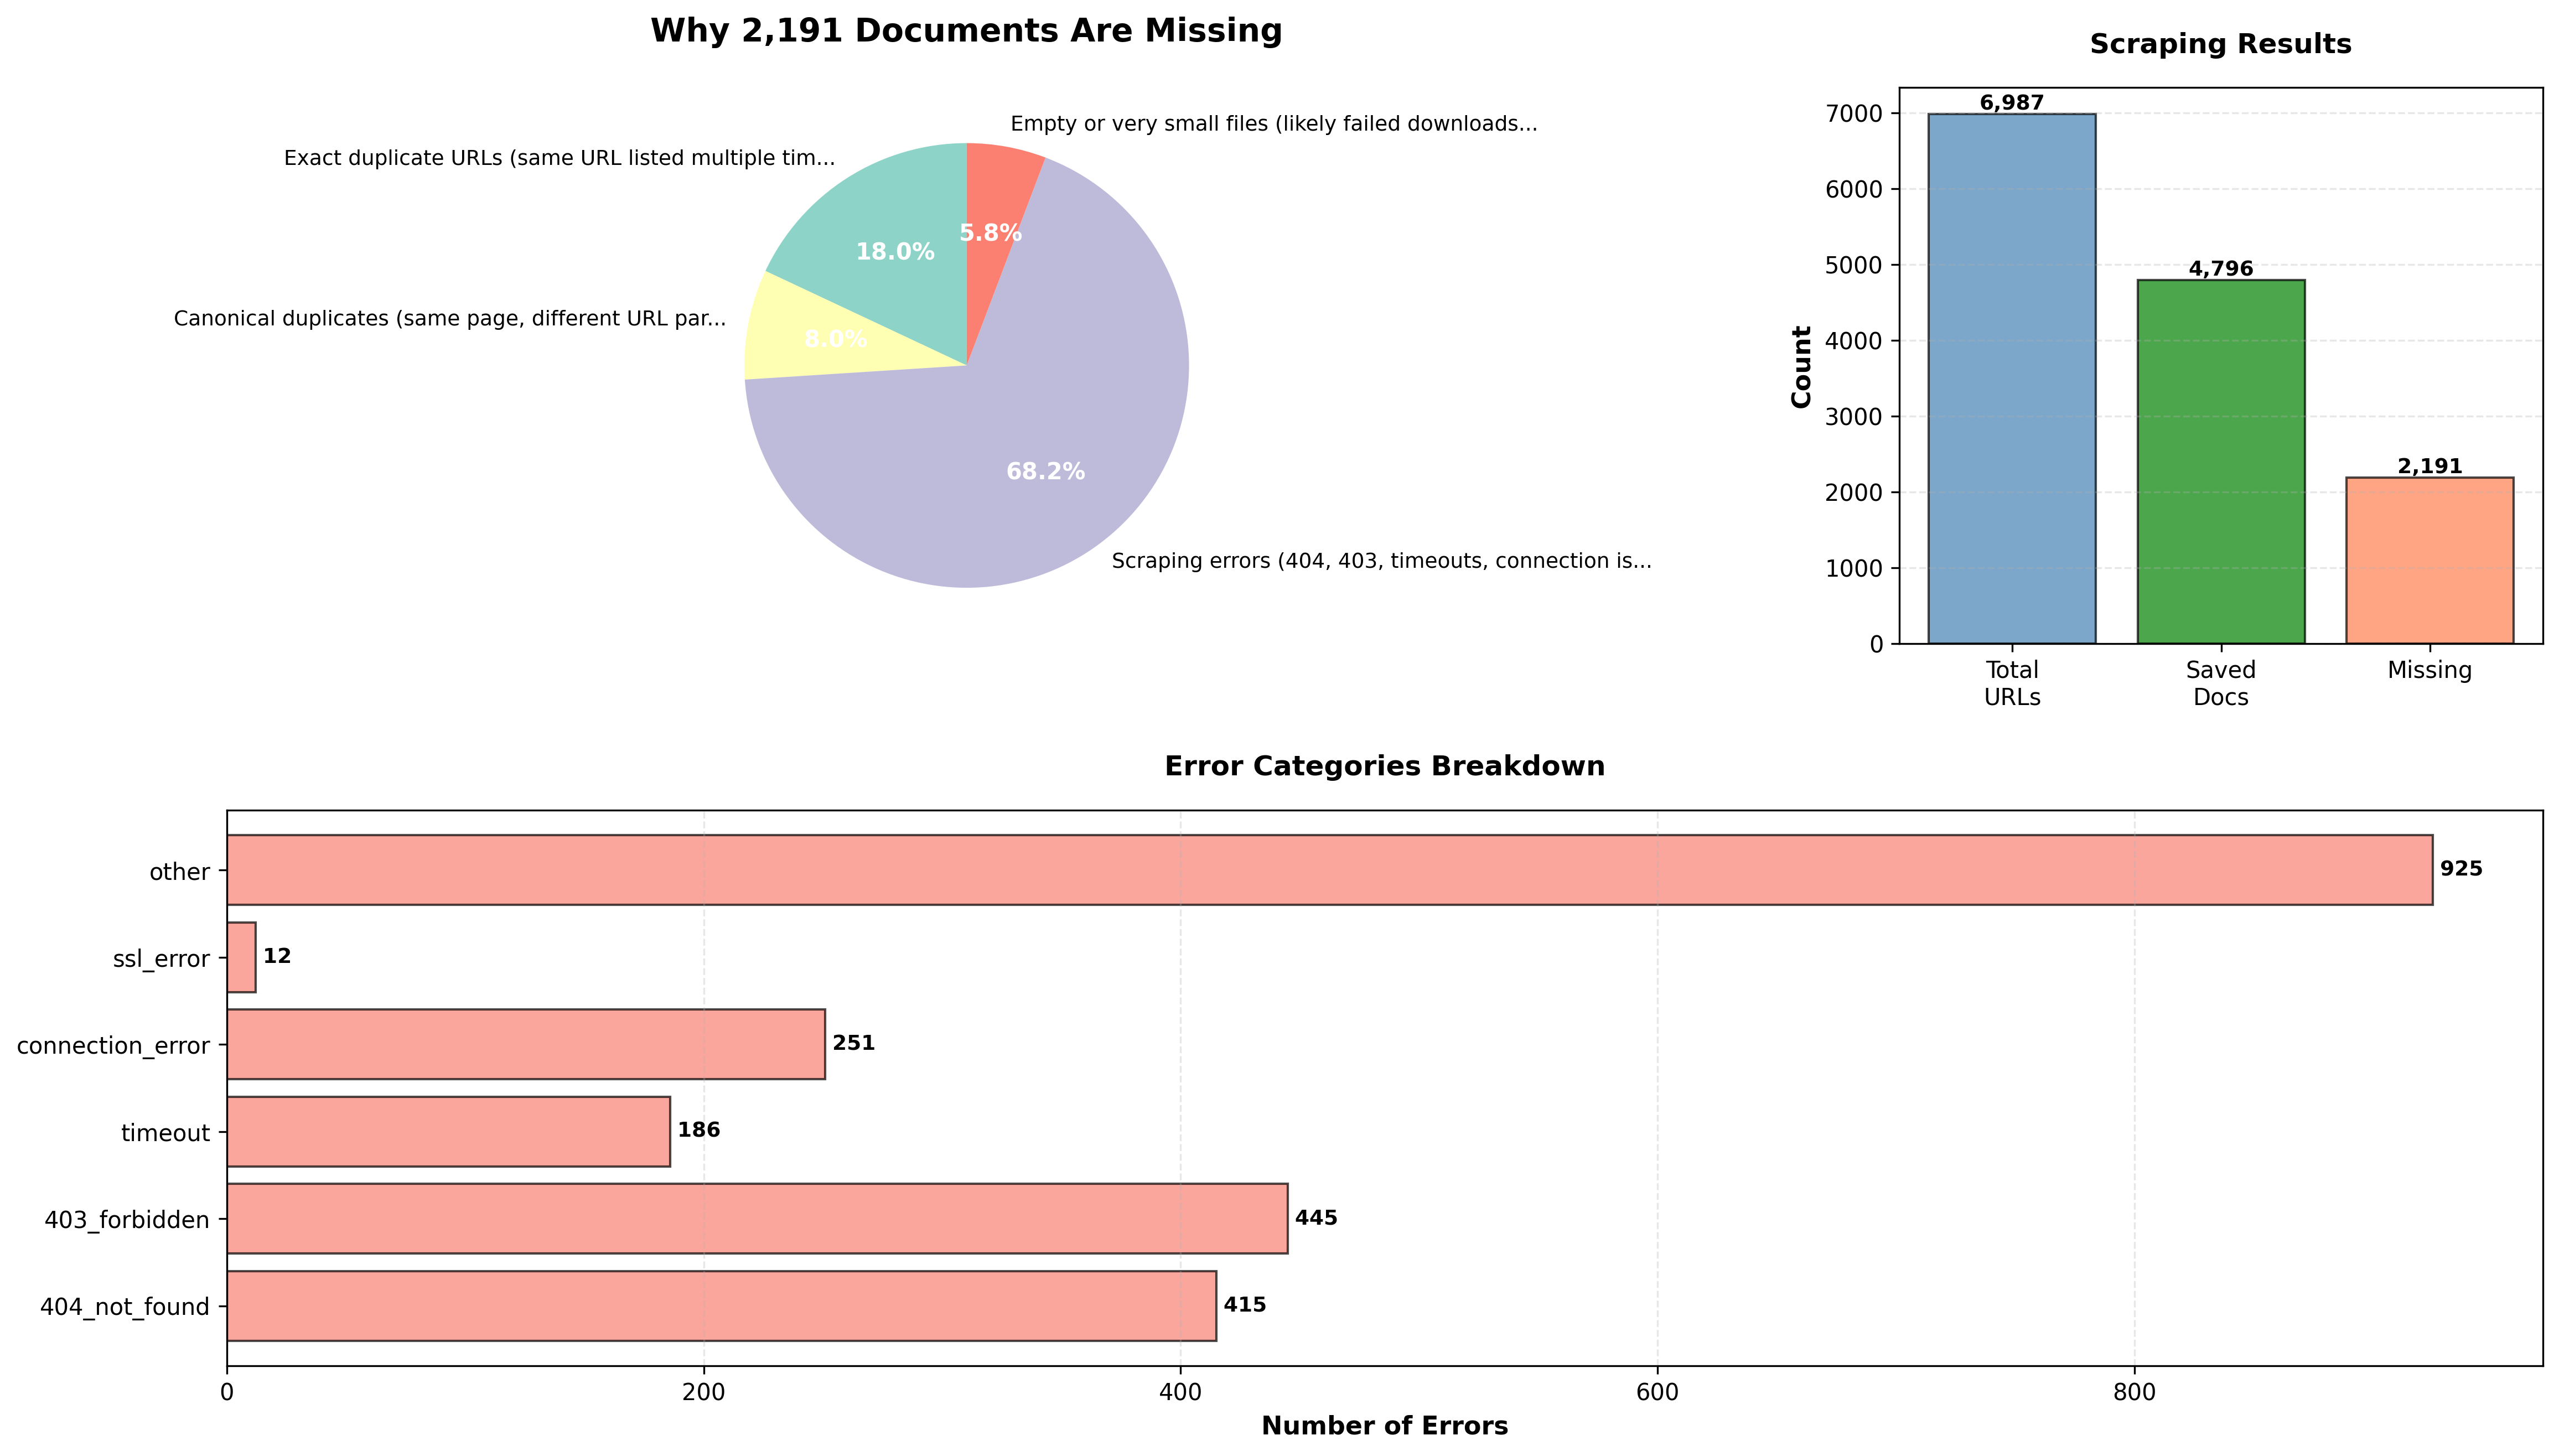

The script that saved this image:
"""
Policy Scraping Audit Tool
Analyzes scraping results to identify why fewer documents were saved than URLs attempted.
Works with policy CSV structure and naming convention: policy_id_ref#
"""

import os
import pandas as pd
import argparse
from pathlib import Path
from collections import Counter, defaultdict
import matplotlib.pyplot as plt
from urllib.parse import urlparse, parse_qs
import re


def load_policy_data(csv_path):
    """
    Load policy CSV data.
    
    Args:
        csv_path (str): Path to the input CSV file
        
    Returns:
        pd.DataFrame: Loaded dataframe
    """
    try:
        df = pd.read_csv(csv_path, low_memory=False)
        print(f"✓ Loaded {len(df)} policy records from {csv_path}")
        return df
    except Exception as e:
        print(f"✗ Error loading file: {e}")
        return None


def extract_all_urls(df, reference_columns):
    """
    Extract all URLs from reference columns with metadata.
    
    Args:
        df (pd.DataFrame): Input dataframe
        reference_columns (list): List of reference column names
        
    Returns:
        list: List of dicts with URL metadata
    """
    url_list = []
    
    for idx, row in df.iterrows():
        policy_id = row['policy_id']
        
        for i, col in enumerate(reference_columns, start=1):
            if col not in df.columns:
                continue
            
            url = row[col]
            
            # Check if URL exists and is valid
            if pd.notna(url) and isinstance(url, str) and url.strip():
                url_clean = url.strip()
                
                # Get corresponding error and type columns
                error_col = f'ref{i}_error'
                type_col = f'ref{i}_type'
                
                error = row.get(error_col, None)
                file_type = row.get(type_col, None)
                
                url_list.append({
                    'policy_id': policy_id,
                    'ref_num': i,
                    'url': url_clean,
                    'error': error if pd.notna(error) else None,
                    'file_type': file_type if pd.notna(file_type) else None,
                    'expected_filename': f"{policy_id}_ref{i}"
                })
    
    return url_list


def analyze_url_duplicates(url_list):
    """
    Analyze duplicate URLs.
    
    Args:
        url_list (list): List of URL metadata dicts
        
    Returns:
        dict: Duplicate analysis results
    """
    urls_only = [item['url'] for item in url_list]
    url_counts = Counter(urls_only)
    duplicates = {url: count for url, count in url_counts.items() if count > 1}
    
    # Find which policies share the same URL
    url_to_policies = defaultdict(list)
    for item in url_list:
        url_to_policies[item['url']].append(f"{item['policy_id']}_ref{item['ref_num']}")
    
    duplicate_details = {
        url: {
            'count': count,
            'policies': url_to_policies[url]
        }
        for url, count in duplicates.items()
    }
    
    total_urls = len(urls_only)
    unique_urls = len(url_counts)
    duplicate_count = sum(count - 1 for count in duplicates.values())
    
    return {
        'total_urls': total_urls,
        'unique_urls': unique_urls,
        'duplicate_urls': len(duplicates),
        'duplicate_instances': duplicate_count,
        'duplicates': duplicate_details
    }


def canonicalize_url(url):
    """
    Normalize URL to standard form (remove parameters, www, trailing slashes).
    
    Args:
        url (str): URL to canonicalize
        
    Returns:
        str: Canonicalized URL
    """
    parsed = urlparse(url.lower())
    scheme = parsed.scheme or 'https'
    netloc = parsed.netloc.replace('www.', '')
    path = parsed.path.rstrip('/') or '/'
    # Ignore query parameters and fragments
    return f"{scheme}://{netloc}{path}"


def analyze_canonical_duplicates(url_list):
    """
    Analyze URLs that are duplicates after canonicalization.
    
    Args:
        url_list (list): List of URL metadata dicts
        
    Returns:
        dict: Canonical duplicate analysis
    """
    canonical_map = defaultdict(list)
    
    for item in url_list:
        canonical = canonicalize_url(item['url'])
        canonical_map[canonical].append({
            'original_url': item['url'],
            'policy_ref': f"{item['policy_id']}_ref{item['ref_num']}"
        })
    
    canonical_duplicates = {
        canonical: variants 
        for canonical, variants in canonical_map.items() 
        if len(variants) > 1
    }
    
    canonical_duplicate_count = sum(
        len(variants) - 1 
        for variants in canonical_duplicates.values()
    )
    
    return {
        'unique_canonical_urls': len(canonical_map),
        'canonical_duplicates': len(canonical_duplicates),
        'canonical_duplicate_instances': canonical_duplicate_count,
        'examples': dict(list(canonical_duplicates.items())[:5])
    }


def analyze_scraping_errors(url_list):
    """
    Analyze scraping errors from URL list.
    
    Args:
        url_list (list): List of URL metadata dicts
        
    Returns:
        dict: Error analysis results
    """
    errors = [item for item in url_list if item['error'] is not None]
    
    error_types = Counter(item['error'] for item in errors)
    
    # Categorize errors
    error_categories = {
        '404_not_found': [],
        '403_forbidden': [],
        'timeout': [],
        'connection_error': [],
        'ssl_error': [],
        'other': []
    }
    
    for item in errors:
        error_msg = str(item['error']).lower()
        
        if '404' in error_msg or 'not found' in error_msg:
            error_categories['404_not_found'].append(item)
        elif '403' in error_msg or 'forbidden' in error_msg:
            error_categories['403_forbidden'].append(item)
        elif 'timeout' in error_msg or 'timed out' in error_msg:
            error_categories['timeout'].append(item)
        elif 'connection' in error_msg:
            error_categories['connection_error'].append(item)
        elif 'ssl' in error_msg or 'certificate' in error_msg:
            error_categories['ssl_error'].append(item)
        else:
            error_categories['other'].append(item)
    
    return {
        'total_errors': len(errors),
        'error_types': dict(error_types),
        'error_categories': {k: len(v) for k, v in error_categories.items() if v},
        'error_details': error_categories
    }


def analyze_saved_documents(doc_directory, url_list):
    """
    Analyze saved documents in directory and match with expected files.
    
    Args:
        doc_directory (str): Path to directory with saved documents
        url_list (list): List of URL metadata dicts
        
    Returns:
        dict: Document analysis results
    """
    doc_path = Path(doc_directory)
    
    if not doc_path.exists():
        return {
            'total_saved': 0,
            'error': f"Directory '{doc_directory}' not found"
        }
    
    # Get all saved files
    saved_files = {}
    for f in doc_path.iterdir():
        if f.is_file() and not f.name.startswith('.'):
            # Extract policy_id and ref number from filename
            match = re.match(r'(\d+)_ref(\d+)\.(txt|pdf)', f.name)
            if match:
                policy_id = match.group(1)
                ref_num = match.group(2)
                file_type = match.group(3)
                key = f"{policy_id}_ref{ref_num}"
                saved_files[key] = {
                    'filename': f.name,
                    'path': str(f),
                    'size': f.stat().st_size,
                    'type': file_type
                }
    
    # Match expected files with saved files
    expected_files = {item['expected_filename']: item for item in url_list}
    
    matched = []
    missing = []
    
    for expected_name, url_item in expected_files.items():
        if expected_name in saved_files:
            matched.append({
                'expected': expected_name,
                'saved': saved_files[expected_name],
                'url': url_item['url']
            })
        else:
            missing.append({
                'expected': expected_name,
                'url': url_item['url'],
                'error': url_item['error']
            })
    
    # Analyze file sizes
    file_sizes = [f['size'] for f in saved_files.values()]
    empty_files = sum(1 for size in file_sizes if size == 0)
    very_small_files = sum(1 for size in file_sizes if 0 < size < 100)
    
    # File type distribution
    file_types = Counter(f['type'] for f in saved_files.values())
    
    return {
        'total_saved': len(saved_files),
        'total_expected': len(expected_files),
        'matched': len(matched),
        'missing': len(missing),
        'empty_files': empty_files,
        'very_small_files': very_small_files,
        'avg_file_size': sum(file_sizes) / len(file_sizes) if file_sizes else 0,
        'min_file_size': min(file_sizes) if file_sizes else 0,
        'max_file_size': max(file_sizes) if file_sizes else 0,
        'file_types': dict(file_types),
        'saved_files': saved_files,
        'missing_details': missing[:10]  # First 10 missing files
    }


def generate_audit_report(url_list, duplicate_analysis, canonical_analysis, 
                         error_analysis, doc_analysis):
    """
    Generate comprehensive audit report.
    
    Args:
        url_list (list): List of URL metadata
        duplicate_analysis (dict): Duplicate analysis results
        canonical_analysis (dict): Canonical duplicate analysis
        error_analysis (dict): Error analysis results
        doc_analysis (dict): Document analysis results
        
    Returns:
        dict: Complete audit report
    """
    total_urls = len(url_list)
    saved_docs = doc_analysis.get('total_saved', 0)
    gap = total_urls - saved_docs
    
    # Account for various issues
    reasons = []
    accounted_for = 0
    
    # 1. Exact duplicates (only count duplicates beyond the first)
    if duplicate_analysis['duplicate_instances'] > 0:
        accounted_for += duplicate_analysis['duplicate_instances']
        reasons.append({
            'reason': 'Exact duplicate URLs (same URL listed multiple times)',
            'count': duplicate_analysis['duplicate_instances'],
            'percentage': (duplicate_analysis['duplicate_instances'] / gap * 100) if gap > 0 else 0,
            'details': f"{duplicate_analysis['duplicate_urls']} unique URLs appear multiple times"
        })
    
    # 2. Canonical duplicates (after accounting for exact duplicates)
    canonical_only = canonical_analysis['canonical_duplicate_instances'] - duplicate_analysis['duplicate_instances']
    if canonical_only > 0:
        accounted_for += canonical_only
        reasons.append({
            'reason': 'Canonical duplicates (same page, different URL parameters)',
            'count': canonical_only,
            'percentage': (canonical_only / gap * 100) if gap > 0 else 0,
            'details': f"{canonical_analysis['canonical_duplicates']} base URLs with parameter variants"
        })
    
    # 3. Scraping errors
    if error_analysis['total_errors'] > 0:
        accounted_for += error_analysis['total_errors']
        reasons.append({
            'reason': 'Scraping errors (404, 403, timeouts, connection issues)',
            'count': error_analysis['total_errors'],
            'percentage': (error_analysis['total_errors'] / gap * 100) if gap > 0 else 0,
            'details': error_analysis['error_categories']
        })
    
    # 4. Empty or very small files
    problematic_files = doc_analysis.get('empty_files', 0) + doc_analysis.get('very_small_files', 0)
    if problematic_files > 0:
        reasons.append({
            'reason': 'Empty or very small files (likely failed downloads)',
            'count': problematic_files,
            'percentage': (problematic_files / gap * 100) if gap > 0 else 0,
            'details': f"{doc_analysis.get('empty_files', 0)} empty, {doc_analysis.get('very_small_files', 0)} very small"
        })
    
    # 5. Unaccounted for
    unaccounted = gap - accounted_for
    if unaccounted > 0:
        reasons.append({
            'reason': 'Other issues (blocked IPs, CAPTCHAs, robots.txt, paywalls)',
            'count': unaccounted,
            'percentage': (unaccounted / gap * 100) if gap > 0 else 0,
            'details': 'May require manual investigation'
        })
    
    return {
        'total_urls': total_urls,
        'unique_urls': duplicate_analysis['unique_urls'],
        'saved_documents': saved_docs,
        'missing_documents': gap,
        'missing_percentage': (gap / total_urls * 100) if total_urls > 0 else 0,
        'reasons': reasons,
        'accounted_for': accounted_for,
        'unaccounted_for': max(0, unaccounted)
    }


def print_audit_report(report, duplicate_analysis, canonical_analysis, 
                      error_analysis, doc_analysis):
    """
    Print formatted audit report.
    """
    print("\n" + "=" * 85)
    print("  POLICY SCRAPING AUDIT REPORT")
    print("=" * 85)
    
    print(f"\n📊 SUMMARY")
    print("-" * 85)
    print(f"  Total URL references:        {report['total_urls']:>7,}")
    print(f"  Unique URLs:                 {report['unique_urls']:>7,}")
    print(f"  Documents saved:             {report['saved_documents']:>7,}")
    print(f"  Missing documents:           {report['missing_documents']:>7,} ({report['missing_percentage']:>5.1f}%)")
    
    if 'error' not in doc_analysis:
        print(f"\n  File statistics:")
        print(f"    Empty files:               {doc_analysis.get('empty_files', 0):>7,}")
        print(f"    Very small files (<100B):  {doc_analysis.get('very_small_files', 0):>7,}")
        print(f"    Average file size:         {doc_analysis.get('avg_file_size', 0):>7,.0f} bytes")
        print(f"    File types: {doc_analysis.get('file_types', {})}")
    
    print(f"\n🔍 WHY ARE {report['missing_documents']:,} DOCUMENTS MISSING?")
    print("=" * 85)
    
    for i, reason in enumerate(report['reasons'], 1):
        print(f"\n  {i}. {reason['reason']}")
        print(f"     Count: {reason['count']:,} ({reason['percentage']:.1f}% of missing)")
        if isinstance(reason['details'], dict):
            print(f"     Breakdown:")
            for key, value in reason['details'].items():
                if value > 0:
                    print(f"       • {key.replace('_', ' ').title()}: {value:,}")
        else:
            print(f"     Details: {reason['details']}")
    
    print(f"\n📈 DETAILED BREAKDOWN")
    print("=" * 85)
    
    # Duplicate details
    if duplicate_analysis['duplicate_urls'] > 0:
        print(f"\n  ⚠ Exact Duplicates:")
        print(f"    • {duplicate_analysis['duplicate_urls']:,} URLs appear multiple times")
        print(f"    • {duplicate_analysis['duplicate_instances']:,} duplicate instances (won't be saved)")
        print(f"\n    Top 5 most duplicated URLs:")
        
        top_dupes = sorted(
            duplicate_analysis['duplicates'].items(), 
            key=lambda x: x[1]['count'], 
            reverse=True
        )[:5]
        
        for url, info in top_dupes:
            print(f"      • {info['count']}× occurrences")
            print(f"        URL: {url[:75]}...")
            print(f"        Policies: {', '.join(info['policies'][:5])}")
            if len(info['policies']) > 5:
                print(f"... and {len(info['policies']) - 5} more")
            print()
    
    # Canonical duplicates
    if canonical_analysis['canonical_duplicates'] > 0:
        print(f"\n  ⚠ Canonical Duplicates (same content, different URLs):")
        print(f"    • {canonical_analysis['canonical_duplicates']:,} base URLs have variants")
        print(f"    • {canonical_analysis['canonical_duplicate_instances']:,} total variant instances")
        print(f"\n    Examples (showing URL variants that point to same content):")
        
        for i, (canonical, variants) in enumerate(list(canonical_analysis['examples'].items())[:3], 1):
            print(f"\n      Example {i} - Base URL: {canonical}")
            for variant in variants[:4]:
                print(f"        ↳ {variant['original_url']}")
                print(f"          (Policy: {variant['policy_ref']})")
            if len(variants) > 4:
                print(f"... and {len(variants) - 4} more variants")
    
    # Error details
    if error_analysis['total_errors'] > 0:
        print(f"\n  ❌ Scraping Errors:")
        print(f"    • Total errors: {error_analysis['total_errors']:,}")
        print(f"\n    Error breakdown:")
        
        for category, count in sorted(error_analysis['error_categories'].items(), 
                                      key=lambda x: x[1], reverse=True):
            print(f"      • {category.replace('_', ' ').title()}: {count:,}")
        
        print(f"\n    Most common error messages (top 5):")
        top_errors = sorted(error_analysis['error_types'].items(), 
                           key=lambda x: x[1], reverse=True)[:5]
        for error_msg, count in top_errors:
            print(f"      • {count:>4,}× {error_msg[:70]}...")
    
    # Missing files details
    if 'missing_details' in doc_analysis and doc_analysis['missing_details']:
        print(f"\n  📄 Sample of Missing Files:")
        for item in doc_analysis['missing_details'][:5]:
            print(f"    • {item['expected']}")
            print(f"      URL: {item['url'][:70]}...")
            if item['error']:
                print(f"      Error: {item['error'][:70]}...")


def create_visualizations(report, error_analysis, doc_analysis, output_dir='.'):
    """
    Create visualization charts for audit report.
    """
    output_path = Path(output_dir)
    output_path.mkdir(exist_ok=True)
    
    # Figure 1: Missing documents breakdown
    fig = plt.figure(figsize=(18, 10))
    gs = fig.add_gridspec(2, 3, hspace=0.3, wspace=0.3)
    
    # 1. Pie chart - Why documents are missing
    ax1 = fig.add_subplot(gs[0, :2])
    reasons = [r['reason'][:50] + '...' if len(r['reason']) > 50 else r['reason'] 
               for r in report['reasons']]
    counts = [r['count'] for r in report['reasons']]
    colors = plt.cm.Set3(range(len(reasons)))
    
    wedges, texts, autotexts = ax1.pie(counts, labels=reasons, autopct='%1.1f%%', 
                                        startangle=90, colors=colors)
    for text in texts:
        text.set_fontsize(9)
    for autotext in autotexts:
        autotext.set_color('white')
        autotext.set_fontweight('bold')
        autotext.set_fontsize(10)
    
    ax1.set_title(f'Why {report["missing_documents"]:,} Documents Are Missing', 
                  fontsize=14, fontweight='bold', pad=20)
    
    # 2. Bar chart - Overall summary
    ax2 = fig.add_subplot(gs[0, 2])
    categories = ['Total\nURLs', 'Saved\nDocs', 'Missing']
    values = [report['total_urls'], report['saved_documents'], report['missing_documents']]
    colors_bar = ['steelblue', 'green', 'coral']
    
    bars = ax2.bar(categories, values, color=colors_bar, edgecolor='black', alpha=0.7)
    ax2.set_ylabel('Count', fontsize=11, fontweight='bold')
    ax2.set_title('Scraping Results', fontsize=12, fontweight='bold', pad=15)
    ax2.grid(axis='y', alpha=0.3, linestyle='--')
    
    for bar in bars:
        height = bar.get_height()
        ax2.text(bar.get_x() + bar.get_width()/2., height,
                f'{int(height):,}', ha='center', va='bottom', 
                fontsize=9, fontweight='bold')
    
    # 3. Error categories
    if error_analysis['error_categories']:
        ax3 = fig.add_subplot(gs[1, :])
        error_cats = list(error_analysis['error_categories'].keys())
        error_counts = list(error_analysis['error_categories'].values())
        
        bars = ax3.barh(error_cats, error_counts, color='salmon', edgecolor='black', alpha=0.7)
        ax3.set_xlabel('Number of Errors', fontsize=11, fontweight='bold')
        ax3.set_title('Error Categories Breakdown', fontsize=12, fontweight='bold', pad=15)
        ax3.grid(axis='x', alpha=0.3, linestyle='--')
        
        for i, (cat, count) in enumerate(zip(error_cats, error_counts)):
            ax3.text(count, i, f' {count:,}', va='center', fontsize=9, fontweight='bold')
    
    plt.savefig(output_path / 'scraping_audit.png', dpi=300, bbox_inches='tight')
    print(f"\n✓ Saved audit visualization to '{output_path / 'scraping_audit.png'}'")
    plt.close()
    
    # Figure 2: File type distribution (if we have saved docs)
    if 'file_types' in doc_analysis and doc_analysis['file_types']:
        fig, ax = plt.subplots(figsize=(10, 6))
        
        file_types = list(doc_analysis['file_types'].keys())
        file_counts = list(doc_analysis['file_types'].values())
        
        bars = ax.bar(file_types, file_counts, color=['#ff6b6b', '#4ecdc4'], 
                     edgecolor='black', alpha=0.7)
        ax.set_ylabel('Number of Files', fontsize=11, fontweight='bold')
        ax.set_xlabel('File Type', fontsize=11, fontweight='bold')
        ax.set_title('Saved Documents by File Type', fontsize=14, fontweight='bold', pad=20)
        ax.grid(axis='y', alpha=0.3, linestyle='--')
        
        for bar in bars:
            height = bar.get_height()
            ax.text(bar.get_x() + bar.get_width()/2., height,
                   f'{int(height):,}', ha='center', va='bottom', 
                   fontsize=10, fontweight='bold')
        
        plt.tight_layout()
        plt.savefig(output_path / 'file_types.png', dpi=300, bbox_inches='tight')
        print(f"✓ Saved file type distribution to '{output_path / 'file_types.png'}'")
        plt.close()


def save_detailed_reports(url_list, duplicate_analysis, error_analysis, 
                         doc_analysis, output_dir='.'):
    """
    Save detailed CSV reports.
    """
    output_path = Path(output_dir)
    output_path.mkdir(exist_ok=True)
    
    # 1. All URLs with status
    df_urls = pd.DataFrame(url_list)
    df_urls['saved'] = df_urls['expected_filename'].apply(
        lambda x: x in doc_analysis.get('saved_files', {})
    )
    df_urls.to_csv(output_path / 'url_analysis.csv', index=False)
    print(f"✓ Saved URL analysis to '{output_path / 'url_analysis.csv'}'")
    
    # 2. Duplicate URLs
    if duplicate_analysis['duplicates']:
        dup_records = []
        for url, info in duplicate_analysis['duplicates'].items():
            dup_records.append({
                'url': url,
                'occurrences': info['count'],
                'policies': ', '.join(info['policies'])
            })
        df_dups = pd.DataFrame(dup_records)
        df_dups = df_dups.sort_values('occurrences', ascending=False)
        df_dups.to_csv(output_path / 'duplicate_urls.csv', index=False)
        print(f"✓ Saved duplicate URLs to '{output_path / 'duplicate_urls.csv'}'")
    
    # 3. Failed URLs
    failed_urls = [item for item in url_list if item['error'] is not None]
    if failed_urls:
        df_failed = pd.DataFrame(failed_urls)
        df_failed.to_csv(output_path / 'failed_urls.csv', index=False)
        print(f"✓ Saved failed URLs to '{output_path / 'failed_urls.csv'}'")


def main():
    """Main execution function."""
    
    parser = argparse.ArgumentParser(
        description='Audit policy scraping results',
        formatter_class=argparse.RawDescriptionHelpFormatter,
        epilog="""
Examples:
  python scraping_audit.py policies_with_downloads2.csv --doc-dir scraped_policy_docs2
  python scraping_audit.py policies_with_downloads2.csv --doc-dir scraped_policy_docs2 --output-dir audit_results
  python scraping_audit.py policies_with_downloads2.csv --doc-dir scraped_policy_docs2 --no-plots
        """
    )
    
    parser.add_argument('input_csv', 
                        help='Path to CSV file with scraping results')
    parser.add_argument('--doc-dir', required=True,
                        help='Directory containing scraped documents')
    parser.add_argument('--output-dir', default='.',
                        help='Output directory for reports and charts')
    parser.add_argument('--no-plots', action='store_true',
                        help='Skip generating visualization plots')
    parser.add_argument('--save-details', action='store_true',
                        help='Save detailed CSV reports')
    
    args = parser.parse_args()
    
    print("=" * 85)
    print("  POLICY SCRAPING AUDIT TOOL")
    print("=" * 85)
    
    # Load data
    df = load_policy_data(args.input_csv)
    if df is None:
        return
    
    # Extract all URLs
    reference_columns = ['reference', 'reference2', 'reference3', 'reference4']
    print(f"\n🔍 Extracting URLs from columns: {reference_columns}")
    url_list = extract_all_urls(df, reference_columns)
    
    if not url_list:
        print("✗ No URLs found in reference columns")
        return
    
    print(f"✓ Found {len(url_list)} total URL references")
    
    # Analyze duplicates
    print(f"\n📊 Analyzing duplicates...")
    duplicate_analysis = analyze_url_duplicates(url_list)
    canonical_analysis = analyze_canonical_duplicates(url_list)
    
    # Analyze errors
    print(f"📊 Analyzing scraping errors...")
    error_analysis = analyze_scraping_errors(url_list)
    
    # Analyze saved documents
    print(f"📊 Analyzing saved documents in '{args.doc_dir}'...")
    doc_analysis = analyze_saved_documents(args.doc_dir, url_list)
    
    if 'error' in doc_analysis:
        print(f"⚠ {doc_analysis['error']}")
    else:
        print(f"✓ Found {doc_analysis['total_saved']:,} saved documents")
        if doc_analysis['empty_files'] > 0:
            print(f"⚠ Warning: {doc_analysis['empty_files']} empty files detected")
    
    # Generate audit report
    report = generate_audit_report(
        url_list=url_list,
        duplicate_analysis=duplicate_analysis,
        canonical_analysis=canonical_analysis,
        error_analysis=error_analysis,
        doc_analysis=doc_analysis
    )
    
    # Print report
    print_audit_report(report, duplicate_analysis, canonical_analysis, 
                      error_analysis, doc_analysis)
    
    # Create visualizations
    if not args.no_plots:
        print(f"\n📊 Generating visualizations...")
        create_visualizations(report, error_analysis, doc_analysis, 
                            output_dir=args.output_dir)
    
    # Save detailed reports
    if args.save_details:
        print(f"\n💾 Saving detailed reports...")
        save_detailed_reports(url_list, duplicate_analysis, error_analysis, 
                            doc_analysis, output_dir=args.output_dir)
    
    # Save summary report
    output_path = Path(args.output_dir) / 'scraping_audit_summary.txt'
    with open(output_path, 'w', encoding='utf-8') as f:
        f.write("POLICY SCRAPING AUDIT SUMMARY\n")
        f.write("=" * 85 + "\n\n")
        f.write(f"Total URLs: {report['total_urls']:,}\n")
        f.write(f"Unique URLs: {report['unique_urls']:,}\n")
        f.write(f"Saved Documents: {report['saved_documents']:,}\n")
        f.write(f"Missing: {report['missing_documents']:,} ({report['missing_percentage']:.1f}%)\n\n")
        f.write("Reasons for missing documents:\n")
        for i, reason in enumerate(report['reasons'], 1):
            f.write(f"{i}. {reason['reason']}: {reason['count']:,} ({reason['percentage']:.1f}%)\n")
    
    print(f"\n✓ Saved summary report to '{output_path}'")
    
    print("\n" + "=" * 85)
    print("✓ Audit complete!")
    print("=" * 85)
    
    # Print recommendations
    print(f"\n💡 RECOMMENDATIONS")
    print("-" * 85)
    
    if duplicate_analysis['duplicate_instances'] > 100:
        print("  • Implement URL deduplication before scraping to save time and bandwidth")
    
    if canonical_analysis['canonical_duplicate_instances'] > 100:
        print("  • Canonicalize URLs (remove tracking/session parameters) before scraping")
    
    if error_analysis['total_errors'] > 500:
        print("  • Implement retry logic with exponential backoff for failed requests")
        print("  • Consider using proxy rotation to avoid IP blocks")
    
    if error_analysis.get('error_categories', {}).get('403_forbidden', 0) > 100:
        print("  • Many 403 errors suggest IP blocking - use proxy services or slow down")
    
    if error_analysis.get('error_categories', {}).get('timeout', 0) > 100:
        print("  • Many timeouts - increase timeout value or retry failed requests")
    
    if doc_analysis.get('empty_files', 0) > 50:
        print("  • Many empty files - check if content requires JavaScript rendering")
        print("  • Consider using Selenium or Playwright for dynamic content")
    
    if report['unaccounted_for'] > 500:
        print("  • Large number of unaccounted missing documents suggests:")
        print("    - CAPTCHA challenges")
        print("    - Login/paywall requirements")
        print("    - Robots.txt restrictions being enforced")
        print("    - Content requiring authentication")


if __name__ == "__main__":
    main()